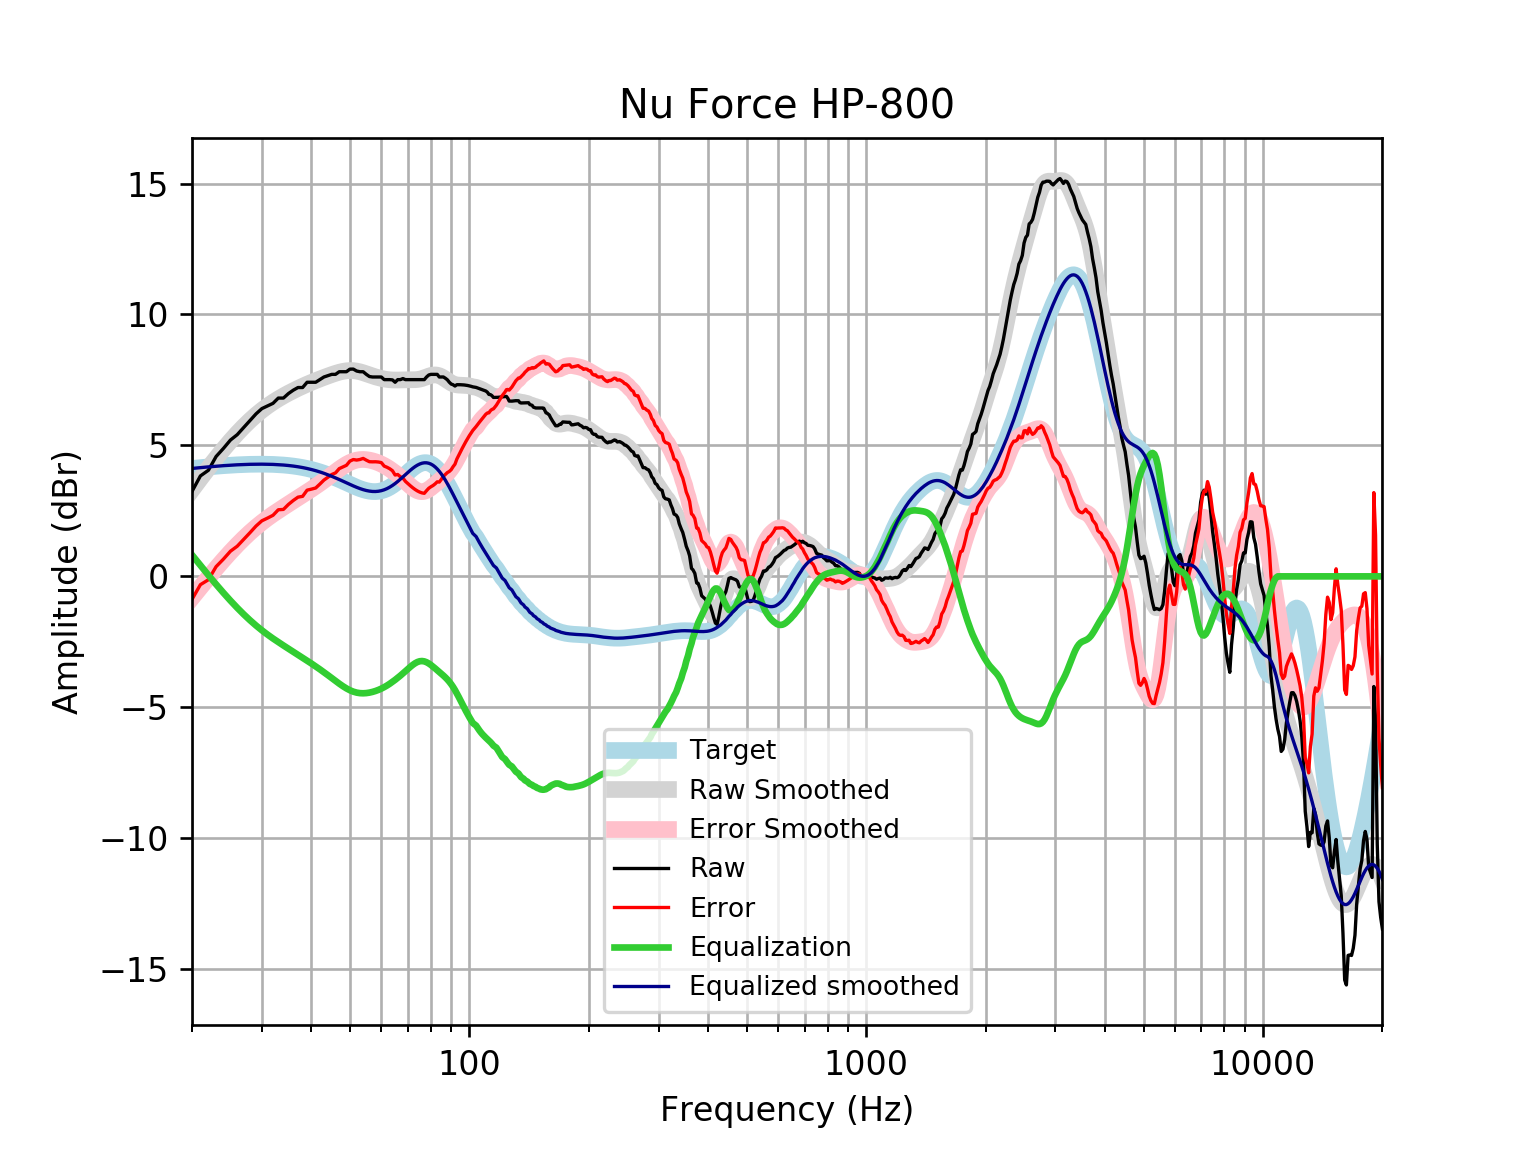

Source data for this figure (header and first rows):
frequency, raw, error, smoothed, error_smoothed, equalization, equalized_raw, equalized_smoothed, target
20, 3.242, -0.8782, 3.302, -0.8185, 0.8185, 4.061, 4.121, 4.121
21, 3.835, -0.3169, 3.733, -0.4194, 0.4194, 4.255, 4.152, 4.152
22, 4.052, -0.1284, 4.135, -0.04529, 0.04529, 4.097, 4.18, 4.18
23, 4.576, 0.3706, 4.509, 0.3038, -0.3038, 4.272, 4.205, 4.205
24, 4.885, 0.6584, 4.855, 0.628, -0.628, 4.257, 4.227, 4.227
25, 5.205, 0.9603, 5.172, 0.9268, -0.9268, 4.278, 4.245, 4.245
26, 5.41, 1.151, 5.46, 1.201, -1.201, 4.209, 4.259, 4.259
27, 5.685, 1.414, 5.72, 1.45, -1.45, 4.235, 4.271, 4.271
28, 5.946, 1.668, 5.953, 1.675, -1.675, 4.272, 4.279, 4.278
29, 6.204, 1.922, 6.16, 1.877, -1.877, 4.327, 4.283, 4.283
30, 6.406, 2.122, 6.343, 2.059, -2.059, 4.346, 4.284, 4.284
31, 6.506, 2.225, 6.505, 2.223, -2.223, 4.283, 4.281, 4.281
32, 6.607, 2.332, 6.648, 2.373, -2.373, 4.234, 4.275, 4.275
33, 6.808, 2.543, 6.775, 2.51, -2.51, 4.298, 4.265, 4.265
34, 6.808, 2.557, 6.89, 2.639, -2.639, 4.169, 4.251, 4.251
35, 6.98, 2.747, 6.994, 2.761, -2.761, 4.219, 4.233, 4.233
36, 7.11, 2.898, 7.09, 2.879, -2.879, 4.231, 4.211, 4.211
37, 7.21, 3.025, 7.179, 2.994, -2.994, 4.216, 4.185, 4.185
38, 7.21, 3.056, 7.261, 3.107, -3.107, 4.104, 4.154, 4.155
39, 7.411, 3.292, 7.337, 3.218, -3.218, 4.193, 4.119, 4.12
40, 7.411, 3.331, 7.407, 3.328, -3.328, 4.083, 4.079, 4.08
41, 7.411, 3.375, 7.474, 3.438, -3.438, 3.973, 4.035, 4.037
42, 7.512, 3.523, 7.536, 3.549, -3.549, 3.963, 3.987, 3.989
43, 7.612, 3.676, 7.595, 3.66, -3.66, 3.952, 3.935, 3.937
44, 7.663, 3.781, 7.651, 3.772, -3.772, 3.891, 3.88, 3.881
45, 7.713, 3.89, 7.704, 3.883, -3.883, 3.83, 3.821, 3.823
46, 7.713, 3.951, 7.752, 3.992, -3.992, 3.721, 3.76, 3.762
47, 7.814, 4.114, 7.794, 4.096, -4.096, 3.717, 3.698, 3.7
48, 7.814, 4.177, 7.827, 4.193, -4.193, 3.621, 3.635, 3.636
49, 7.814, 4.24, 7.85, 4.277, -4.277, 3.536, 3.572, 3.574
50, 7.912, 4.4, 7.859, 4.348, -4.348, 3.564, 3.512, 3.512
51, 7.914, 4.46, 7.856, 4.402, -4.402, 3.512, 3.454, 3.454
52, 7.84, 4.441, 7.839, 4.439, -4.439, 3.402, 3.4, 3.4
53, 7.814, 4.462, 7.811, 4.459, -4.459, 3.355, 3.352, 3.351
54, 7.814, 4.504, 7.775, 4.464, -4.464, 3.35, 3.311, 3.31
55, 7.713, 4.437, 7.735, 4.456, -4.456, 3.257, 3.279, 3.276
56, 7.63, 4.378, 7.693, 4.438, -4.438, 3.192, 3.255, 3.253
57, 7.612, 4.373, 7.653, 4.411, -4.411, 3.201, 3.242, 3.239
58, 7.612, 4.376, 7.617, 4.377, -4.377, 3.236, 3.24, 3.237
59, 7.612, 4.366, 7.585, 4.335, -4.335, 3.278, 3.25, 3.246
60, 7.612, 4.345, 7.558, 4.286, -4.286, 3.326, 3.272, 3.268
61, 7.512, 4.211, 7.536, 4.23, -4.23, 3.282, 3.305, 3.301
62, 7.512, 4.166, 7.519, 4.168, -4.168, 3.344, 3.35, 3.346
63, 7.512, 4.11, 7.506, 4.1, -4.1, 3.412, 3.406, 3.402
64, 7.502, 4.034, 7.499, 4.028, -4.028, 3.474, 3.471, 3.468
65, 7.411, 3.87, 7.496, 3.952, -3.952, 3.46, 3.545, 3.542
66, 7.512, 3.89, 7.497, 3.873, -3.873, 3.639, 3.625, 3.622
67, 7.512, 3.804, 7.5, 3.791, -3.791, 3.721, 3.709, 3.707
68, 7.552, 3.757, 7.503, 3.707, -3.707, 3.845, 3.796, 3.796
69, 7.512, 3.628, 7.506, 3.622, -3.622, 3.89, 3.884, 3.884
70, 7.512, 3.542, 7.506, 3.537, -3.537, 3.975, 3.97, 3.97
71, 7.512, 3.459, 7.506, 3.455, -3.455, 4.057, 4.051, 4.053
72, 7.512, 3.384, 7.506, 3.38, -3.38, 4.132, 4.126, 4.128
73, 7.512, 3.317, 7.509, 3.317, -3.317, 4.195, 4.192, 4.195
74, 7.512, 3.261, 7.517, 3.269, -3.269, 4.243, 4.248, 4.251
75, 7.512, 3.217, 7.532, 3.241, -3.241, 4.271, 4.291, 4.295
76, 7.512, 3.186, 7.554, 3.233, -3.233, 4.279, 4.321, 4.325
77, 7.512, 3.171, 7.583, 3.246, -3.246, 4.266, 4.336, 4.341
78, 7.612, 3.272, 7.614, 3.278, -3.278, 4.334, 4.336, 4.34
79, 7.687, 3.363, 7.645, 3.325, -3.325, 4.362, 4.32, 4.324
... 553 more rows
